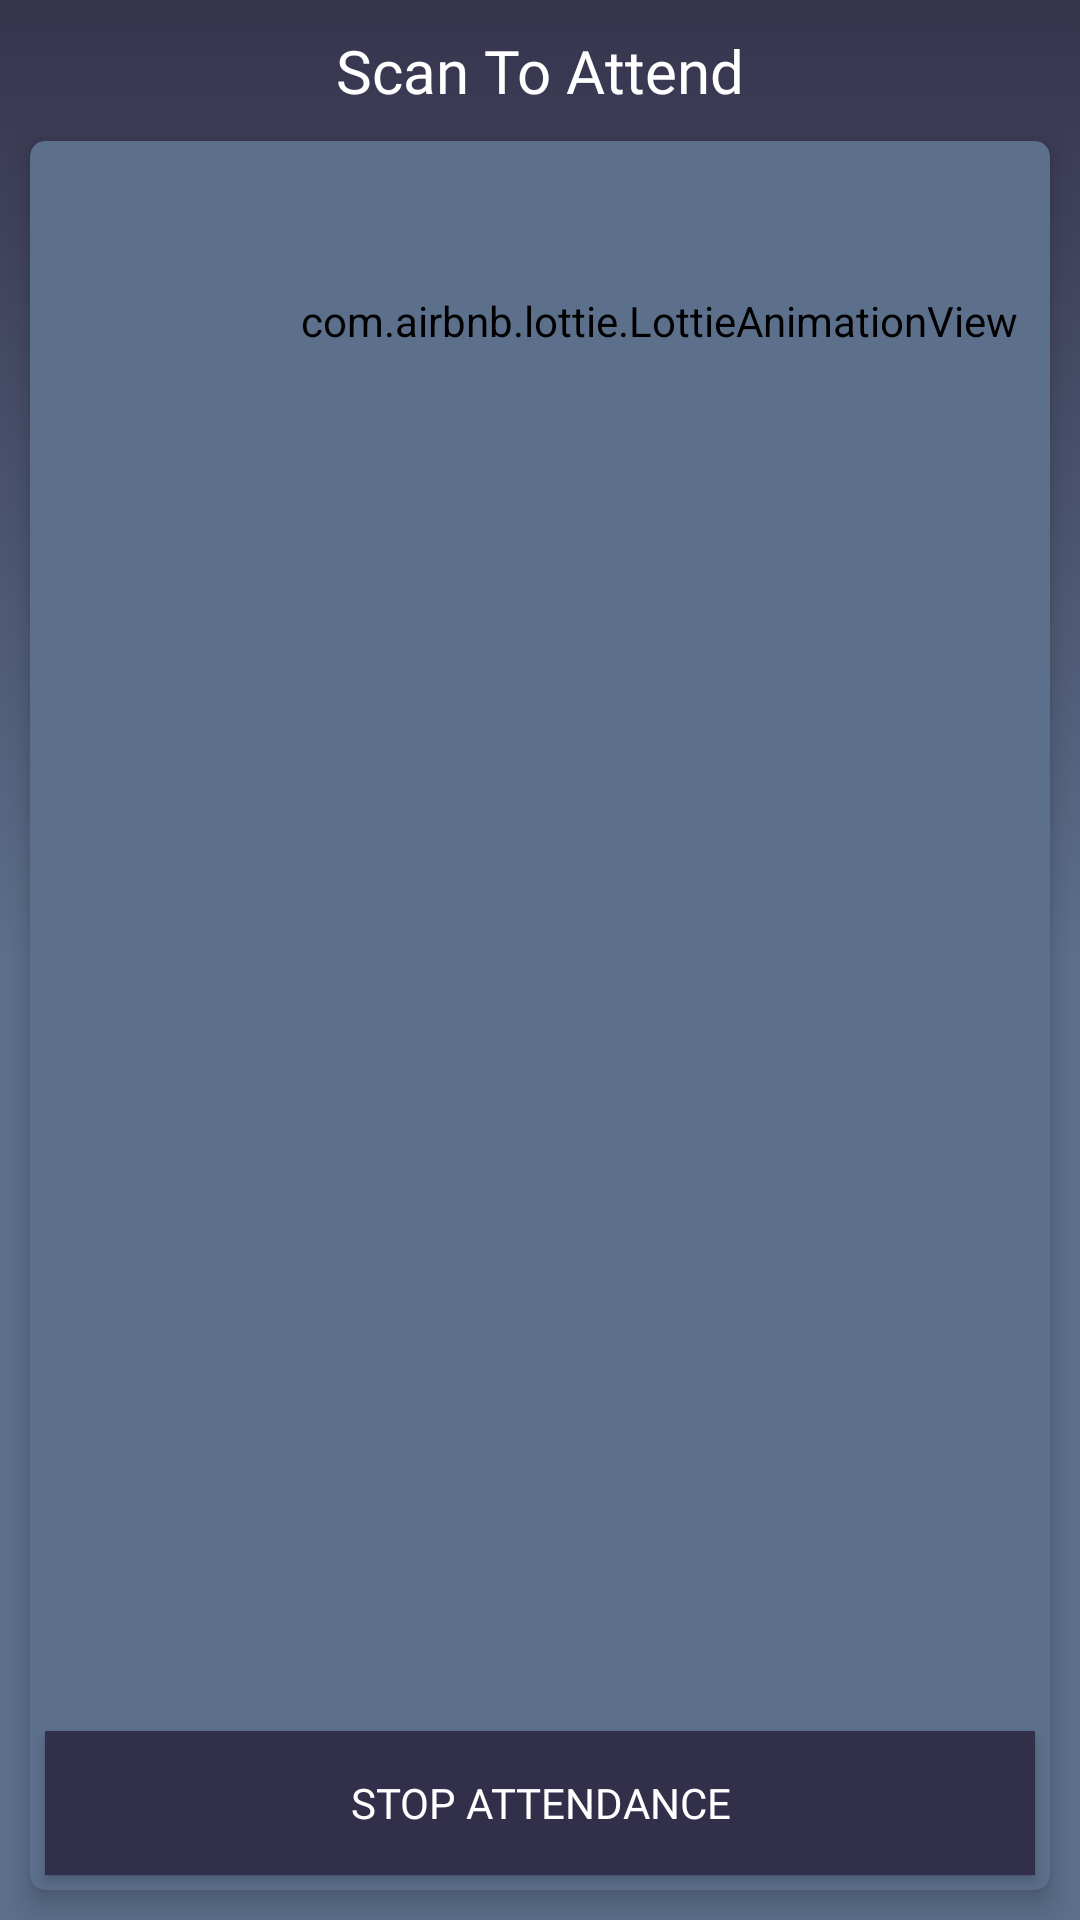

Layout XML and referenced resources for this Android screen:
<!-- AndroidManifest.xml: application theme AppTheme -->
<!-- res/layout/activity_qr_generator.xml -->
<?xml version="1.0" encoding="utf-8"?>
<LinearLayout xmlns:android="http://schemas.android.com/apk/res/android"
    xmlns:app="http://schemas.android.com/apk/res-auto"
    xmlns:tools="http://schemas.android.com/tools"
    android:layout_width="match_parent"
    android:layout_height="match_parent"
    android:background="@drawable/bg_gardient"
    android:orientation="vertical"
    tools:context=".ActivityQrGenerator">

    <TextView
        android:layout_width="wrap_content"
        android:layout_height="wrap_content"
        android:layout_gravity="center"
        android:layout_marginTop="10dp"
        android:fontFamily="@font/azonix"
        android:text="Scan To Attend"
        android:textColor="@color/colorWhite"
        android:textSize="20sp" />

    <android.support.v7.widget.CardView
        android:layout_width="match_parent"
        android:layout_height="match_parent"
        android:layout_margin="10dp"
        app:cardBackgroundColor="@color/colorBG_down"
        app:cardCornerRadius="5dp"
        app:cardElevation="5dp">

        <LinearLayout
            android:layout_width="match_parent"
            android:layout_height="match_parent"
            android:orientation="vertical">


            <com.airbnb.lottie.LottieAnimationView
                android:layout_marginLeft="30sp"
                android:layout_width="wrap_content"
                android:layout_height="0.0dip"
                android:layout_gravity="center"
                android:layout_weight=".2"
                android:paddingTop="15dp"
                android:paddingLeft="20sp"
                android:layout_marginTop="10dp"
                android:backgroundTint="@color/colorBG_down"
                android:gravity="center"
                app:lottie_autoPlay="true"
                android:scaleType="fitCenter"
                app:lottie_fileName="animation_qr_help.json"
                app:lottie_loop="true" />

            <ImageView
                android:id="@+id/imageView_generated_qr"
                android:layout_width="match_parent"
                android:layout_height="0.0dip"
                android:layout_marginHorizontal="5dp"
                android:layout_marginTop="5dp"
                android:layout_weight="1" />



            <Button
                android:id="@+id/btn_stop_attendance"
                android:layout_width="match_parent"
                android:layout_height="wrap_content"
                android:layout_margin="5dp"
                android:background="@color/colorBG_up"
                android:fontFamily="@font/azonix"
                android:text="Stop Attendance"
                android:textColor="@color/colorWhite" />
        </LinearLayout>

    </android.support.v7.widget.CardView>

</LinearLayout>
<!-- resources referenced by this layout -->
<resources>
  <color name="colorBG_down">#5c6f8b</color>
  <color name="colorBG_up">#f9322f49</color>
  <color name="colorWhite">#ffffff</color>
  <!-- drawable bg_gardient (drawable) -->
  <?xml version="1.0" encoding="utf-8"?>
  <selector xmlns:android="http://schemas.android.com/apk/res/android">
      <item>
          <shape>
              <gradient android:angle="90"
                  android:centerColor="@color/colorBG_down"
                  android:endColor="@color/colorBG_up"
                  android:startColor="@color/colorBG_down"
                  android:type="linear" />
          </shape>
      </item>
  </selector>
  <style name="AppTheme" parent="Theme.AppCompat.Light.NoActionBar">
          
          <item name="colorPrimary">@color/colorBG_down</item>
          <item name="colorPrimaryDark">@color/colorBG_up</item>
          <item name="colorAccent">@color/colorAccent</item>
      </style>
  <color name="colorAccent">#F1B405</color>
</resources>
